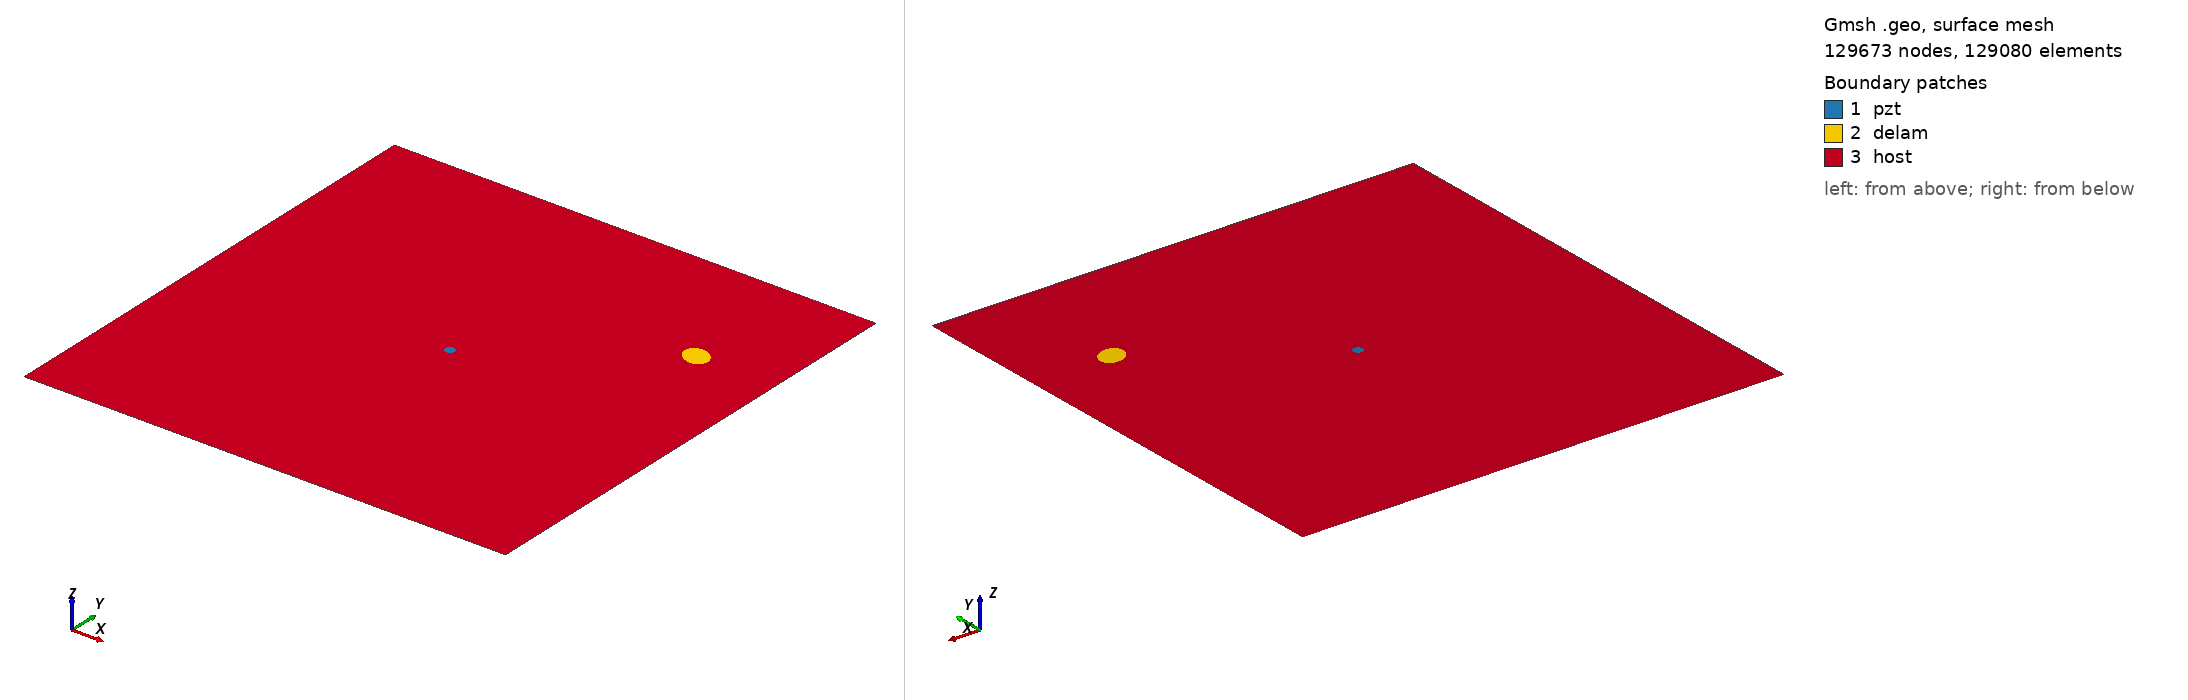

Gmsh geometry script, surface-meshed: 129673 nodes, 129080 surface elements. Boundary patches (legend numbers): 1 pzt, 2 delam, 3 host. Left view from above one corner, right view from below the opposite corner. Legend entries are the model's physical surfaces. The drawing asked Gmsh for element sizes between 1% and 20% of the model's largest extent; the script's own settings can give other sizes.

=== m2_rand_single_delam_108.geo (drawn) ===
SetFactory("OpenCASCADE");
L=0.500000; 
W=0.500000; 
a=0.014389; 
b=0.011459; 
x=0.416979; 
y=0.365329; 
alpha=0.838406 *Pi; 
r=0.005000; 
xpzt=0.250000; 
ypzt=0.250000; 
//+
Point(1) = {0, 0, 0, 1.0};
//+
Point(2) = {L, 0, 0, 1.0};
//+
Point(3) = {L, W, 0, 1.0};
//+
Point(4) = {0, W, 0, 1.0};
//+
Line(1) = {1, 2};
//+
Line(2) = {2, 3};
//+
Line(3) = {3, 4};
//+
Line(4) = {4, 1};
//+
Circle(5) = {xpzt, ypzt, -0, r, 0, 2*Pi};
//+
Ellipse(6) = {x, y, -0, a, b, 0, 2*Pi};
//+
Rotate {{0, 0, 1}, {x, y, 0}, alpha} {
  Curve{6}; 
}
//+
Curve Loop(1) = {4, 1, 2, 3};
//+
Curve Loop(2) = {6};
//+
Curve Loop(3) = {5};
//+
Curve Loop(4) = {6};
//+
Curve Loop(5) = {5};
//+
Plane Surface(1) = {5};
//+
Plane Surface(2) = {4};
//+
Plane Surface(3) = {1, 2, 3};
//+
Point(9) = {xpzt, ypzt, 0, 1.0};
//+
Point{9} In Surface {1};// mesh node at centre of pzt
//+
Physical Surface("pzt") = {1};
//+
Physical Surface("delam") = {2};
//+
Physical Surface("host") = {3};

Mesh.Algorithm = 6; // Frontal
Mesh.CharacteristicLengthFactor = 0.034000;
Mesh.CharacteristicLengthMin = 0.001000;
Mesh.CharacteristicLengthMax = 0.200000;
Mesh.RecombineAll = 1; // Apply recombination algorithm
Mesh.SubdivisionAlgorithm = 1; // 1: all quadrangles
Mesh.Smoothing = 1;
